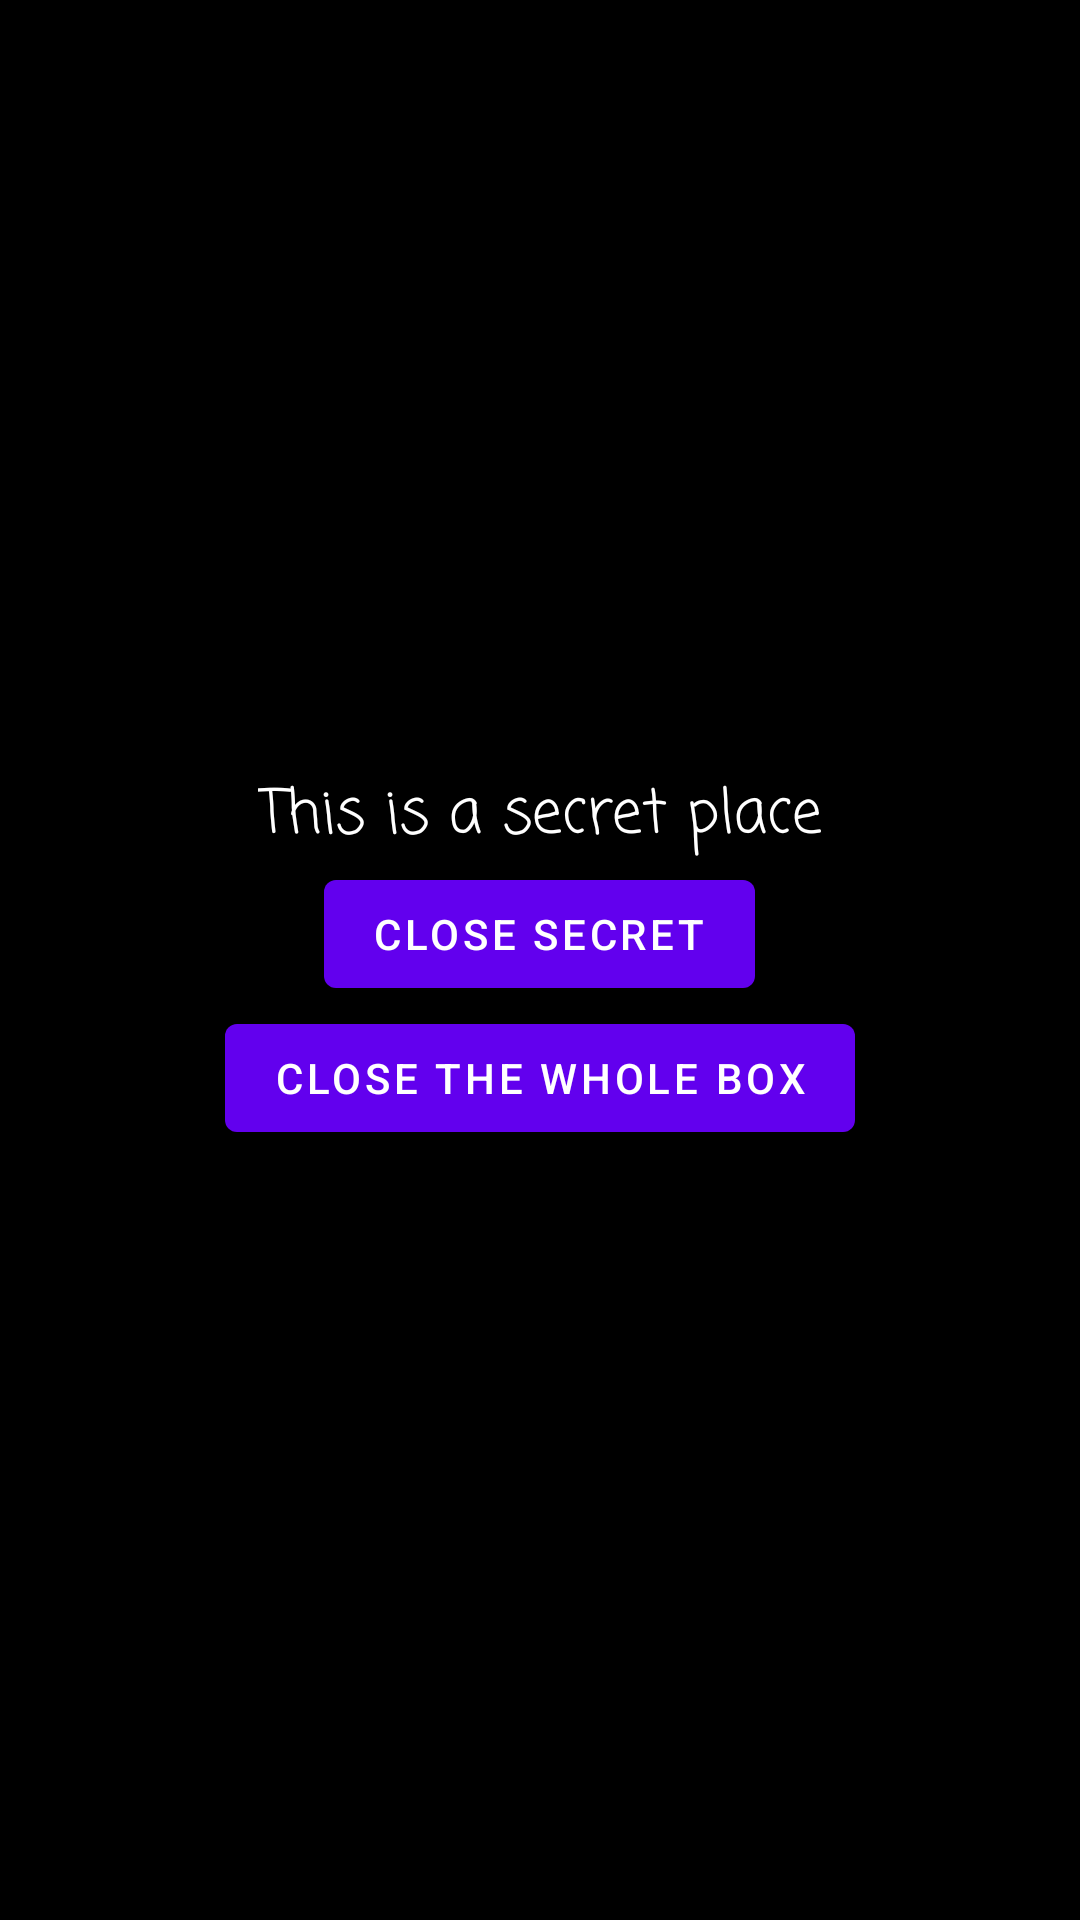

Android layout source for this screen:
<!-- AndroidManifest.xml: application theme Theme.Bookstore -->
<!-- res/layout/fragment_secret.xml -->
<?xml version="1.0" encoding="utf-8"?>
<LinearLayout
    xmlns:android="http://schemas.android.com/apk/res/android"
    xmlns:tools="http://schemas.android.com/tools"
    android:layout_width="match_parent"
    android:layout_height="match_parent"
    android:background="@color/black"
    android:orientation="vertical"
    android:gravity="center"
    tools:context="com.example.bookstore.SecretFragment">

    <TextView
        android:layout_width="wrap_content"
        android:layout_height="wrap_content"
        android:textColor="@color/white"
        android:textSize="20sp"
        android:fontFamily="casual"
        android:text="This is a secret place"/>
    <Button
        android:id="@+id/goBackButton"
        android:layout_width="wrap_content"
        android:layout_height="wrap_content"
        android:text="Close Secret"/>

    <Button
        android:id="@+id/closeBoxButton"
        android:layout_width="wrap_content"
        android:layout_height="wrap_content"
        android:text="Close the whole box"/>

</LinearLayout>
<!-- resources referenced by this layout -->
<resources>
  <style name="Theme.Bookstore" parent="Theme.MaterialComponents.DayNight.DarkActionBar">
          
          <item name="colorPrimary">@color/purple_500</item>
          <item name="colorPrimaryVariant">@color/purple_700</item>
          <item name="colorOnPrimary">@color/white</item>
          
          <item name="colorSecondary">@color/teal_200</item>
          <item name="colorSecondaryVariant">@color/teal_700</item>
          <item name="colorOnSecondary">@color/black</item>
          
          <item name="android:statusBarColor" tools:targetApi="l">?attr/colorPrimaryVariant</item>
          
      </style>
  <!-- not gathered from this repository: default colours our renderer supplied (Android Studio template values) -->
  <color name="purple_500">#FF6200EE</color>
  <color name="purple_700">#FF3700B3</color>
  <color name="teal_200">#FF03DAC5</color>
  <color name="teal_700">#FF018786</color>
  <color name="black">#FF000000</color>
  <color name="white">#FFFFFFFF</color>
</resources>
